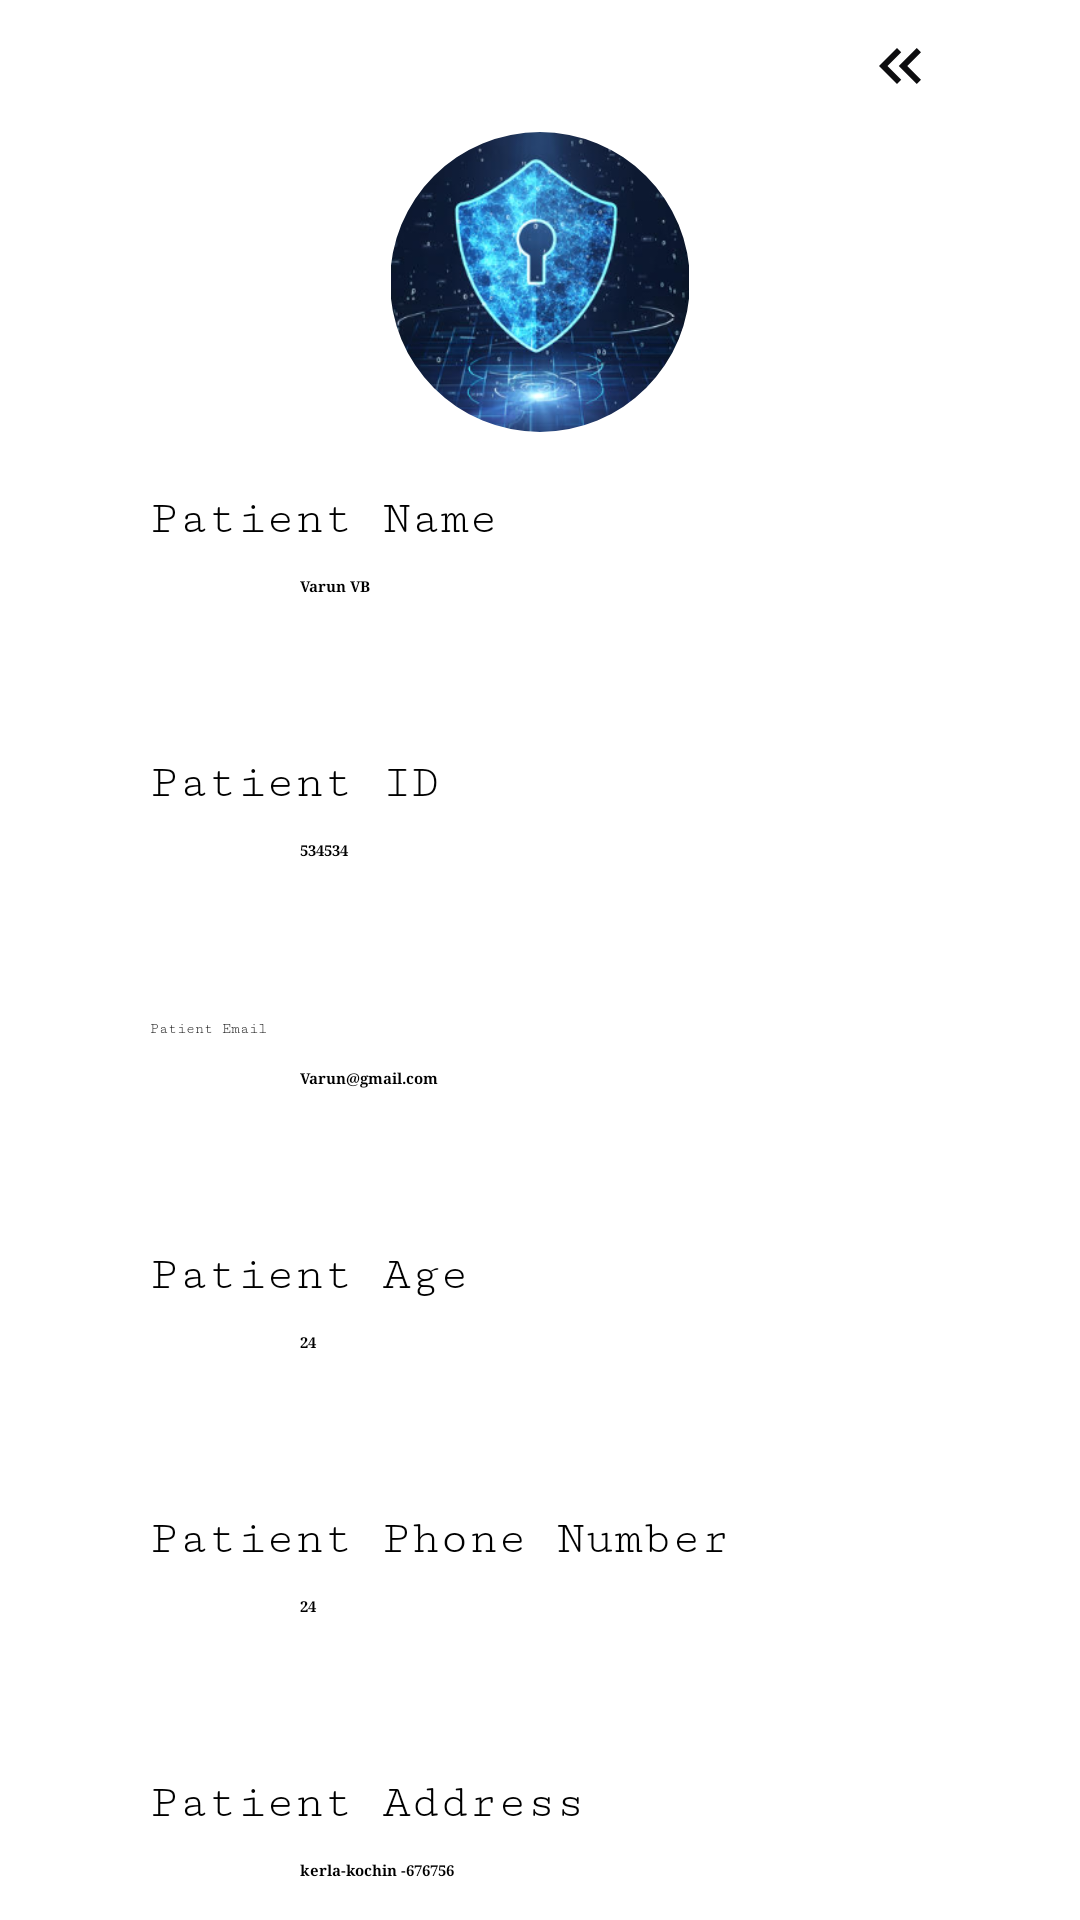

Android layout source for this screen:
<!-- AndroidManifest.xml: application theme Theme.BlockChain -->
<!-- res/layout/activity_paient_profile.xml -->
<?xml version="1.0" encoding="utf-8"?>
<LinearLayout xmlns:android="http://schemas.android.com/apk/res/android"
    xmlns:app="http://schemas.android.com/apk/res-auto"
    xmlns:tools="http://schemas.android.com/tools"
    android:layout_width="match_parent"
    android:orientation="vertical"
    android:layout_height="match_parent"
    tools:context=".DOCTOR.PaientProfile">

    <ImageView
        android:layout_width="100dp"
        android:layout_gravity="right"
        android:layout_margin="10dp"
        android:src="@drawable/ic_baseline_keyboard_double_arrow_left_24"
        android:layout_height="wrap_content"
        android:id="@+id/backdoctore"/>

    <com.google.android.material.imageview.ShapeableImageView
        android:id="@+id/profile"
        android:layout_gravity="center"
        android:layout_width="100dp"
        android:layout_height="100dp"
        android:src="@drawable/profile"
        app:layout_constraintEnd_toEndOf="parent"
        app:layout_constraintStart_toStartOf="parent"
        app:layout_constraintTop_toTopOf="parent"
        app:shapeAppearanceOverlay="@style/ShapeAppearanceOverlay.App.CornerSize50Percent" />

    <LinearLayout
        android:visibility="gone"

        android:layout_marginLeft="20dp"
        android:layout_width="match_parent"
        android:orientation="horizontal"
        android:layout_height="wrap_content">
        <androidx.cardview.widget.CardView
            android:layout_width="match_parent"
            android:layout_margin="0dp"
            android:layout_height="50dp">
            <ImageView
                android:layout_marginTop="20dp"
                android:src="@drawable/circle"
                android:layout_width="20dp"
                android:layout_height="20dp"/>
            <TextView
                android:layout_marginTop="20dp"
                android:text="Name"
                android:layout_marginLeft="50dp"
                android:textColor="@color/black"
                android:layout_width="match_parent"
                android:layout_height="wrap_content"/>
        </androidx.cardview.widget.CardView>


    </LinearLayout>

    <TextView
        android:textSize="16dp"
        android:layout_marginTop="20dp"
        android:text="Patient Name"
        android:layout_marginLeft="50dp"
android:fontFamily="serif-monospace"
        android:layout_width="match_parent"
        android:layout_height="wrap_content"/>
    <LinearLayout
        android:layout_width="match_parent"
        android:layout_height="wrap_content">
        <ImageView
            android:layout_marginLeft="50dp"
            android:layout_width="20dp"
            android:layout_height="40dp"
            android:src="@drawable/point"/>
        <TextView
            android:layout_marginTop="10dp"
            android:text="Varun VB"
            android:fontFamily="serif"
            android:textStyle="bold"
            android:id="@+id/namep"
            android:layout_marginLeft="30dp"
            android:textColor="@color/black"
            android:layout_width="match_parent"
            android:layout_height="wrap_content"/>

    </LinearLayout>



    <TextView
        android:layout_marginTop="30dp"
        android:text="Patient ID"
        android:layout_marginLeft="50dp"
        android:fontFamily="serif-monospace"
        android:textSize="16dp"

        android:layout_width="match_parent"
        android:layout_height="wrap_content"/>
    <LinearLayout
        android:layout_width="match_parent"
        android:layout_height="wrap_content">
        <ImageView
            android:layout_marginLeft="50dp"
            android:layout_width="20dp"
            android:layout_height="40dp"
            android:src="@drawable/point"/>
        <TextView
            android:layout_marginTop="10dp"
            android:text="534534"
            android:fontFamily="serif"
            android:textStyle="bold"
            android:id="@+id/idp"
            android:layout_marginLeft="30dp"
            android:textColor="@color/black"
            android:layout_width="match_parent"
            android:layout_height="wrap_content"/>

    </LinearLayout>
    <TextView
        android:layout_marginTop="30dp"
        android:text="Patient Email"
        android:layout_marginLeft="50dp"
        android:fontFamily="serif-monospace"

        android:layout_width="match_parent"
        android:layout_height="wrap_content"/>
    <LinearLayout
        android:layout_width="match_parent"
        android:layout_height="wrap_content">
        <ImageView
            android:layout_marginLeft="50dp"
            android:layout_width="20dp"
            android:layout_height="40dp"
            android:src="@drawable/point"/>
        <TextView
            android:id="@+id/emailp"
            android:layout_marginTop="10dp"
            android:text="Varun@gmail.com"
            android:fontFamily="serif"
            android:textStyle="bold"
            android:layout_marginLeft="30dp"
            android:textColor="@color/black"
            android:layout_width="match_parent"
            android:layout_height="wrap_content"/>

    </LinearLayout>
    <TextView
        android:layout_marginTop="30dp"
        android:text="Patient Age"
        android:layout_marginLeft="50dp"
        android:fontFamily="serif-monospace"
        android:textSize="16dp"

        android:layout_width="match_parent"
        android:layout_height="wrap_content"/>
    <LinearLayout
        android:layout_width="match_parent"
        android:layout_height="wrap_content">
        <ImageView
            android:layout_marginLeft="50dp"
            android:layout_width="20dp"
            android:layout_height="40dp"
            android:src="@drawable/point"/>
        <TextView
            android:id="@+id/agep"
            android:layout_marginTop="10dp"
            android:text="24"
            android:fontFamily="serif"
            android:textStyle="bold"
            android:layout_marginLeft="30dp"
            android:textColor="@color/black"
            android:layout_width="match_parent"
            android:layout_height="wrap_content"/>

    </LinearLayout>
    <TextView
        android:layout_marginTop="30dp"
        android:text="Patient Phone Number"
        android:layout_marginLeft="50dp"
        android:fontFamily="serif-monospace"
        android:textSize="16dp"

        android:layout_width="match_parent"
        android:layout_height="wrap_content"/>
    <LinearLayout
        android:layout_width="match_parent"
        android:layout_height="wrap_content">
        <ImageView
            android:layout_marginLeft="50dp"
            android:layout_width="20dp"
            android:layout_height="40dp"
            android:src="@drawable/point"/>
        <TextView
            android:id="@+id/phonep"
            android:layout_marginTop="10dp"
            android:text="24"
            android:fontFamily="serif"
            android:textStyle="bold"
            android:layout_marginLeft="30dp"
            android:textColor="@color/black"
            android:layout_width="match_parent"
            android:layout_height="wrap_content"/>

    </LinearLayout>
    <TextView
        android:textSize="16dp"

        android:fontFamily="serif-monospace"
        android:layout_marginTop="30dp"
        android:text="Patient Address"
        android:layout_marginLeft="50dp"
        android:layout_width="match_parent"
        android:layout_height="wrap_content"/>

    <LinearLayout
        android:layout_width="match_parent"
        android:layout_height="wrap_content">
        <ImageView
            android:layout_marginLeft="50dp"
            android:layout_width="20dp"
            android:layout_height="40dp"
            android:src="@drawable/point"/>
        <TextView
            android:layout_marginTop="10dp"
            android:text="kerla-kochin -676756"
            android:fontFamily="serif"
            android:textStyle="bold"
            android:id="@+id/addresp"
            android:layout_marginLeft="30dp"
            android:textColor="@color/black"
            android:layout_width="match_parent"
            android:layout_height="wrap_content"/>
    </LinearLayout>
</LinearLayout>
<!-- resources referenced by this layout -->
<resources>
  <color name="black">#FF000000</color>
  <!-- drawable ic_baseline_keyboard_double_arrow_left_24 (drawable) -->
  <vector android:alpha="0.97" android:height="24dp"
      android:tint="#050507" android:viewportHeight="24"
      android:viewportWidth="24" android:width="24dp" xmlns:android="http://schemas.android.com/apk/res/android">
      <path android:fillColor="@android:color/white" android:pathData="M17.59,18l1.41,-1.41l-4.58,-4.59l4.58,-4.59l-1.41,-1.41l-6,6z"/>
      <path android:fillColor="@android:color/white" android:pathData="M11,18l1.41,-1.41l-4.58,-4.59l4.58,-4.59l-1.41,-1.41l-6,6z"/>
  </vector>
  <!-- drawable profile: png bitmap (drawable, 122657 bytes) -->
  <style name="ShapeAppearanceOverlay.App.CornerSize50Percent" parent="">
          <item name="cornerSize">50%</item>
      </style>
</resources>
